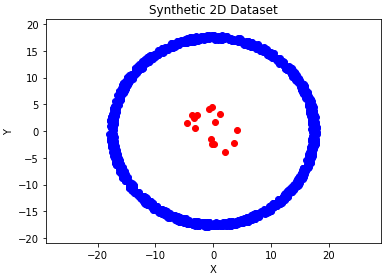

Data behind this chart, as committed beside it:
0, 1, is_normal
11.41, -12.87, 1
4.68, 16.93, 1
-15.56, 7.991, 1
-5.792, 16.88, 1
13.29, -11.53, 1
-3.285, 17.18, 1
-14.54, -10.2, 1
-6.306, -16.3, 1
17.62, -2.854, 1
17.77, 1.612, 1
17.13, -4.084, 1
-17.77, 2.7, 1
17.18, -3.949, 1
7.214, -15.4, 1
17.76, -1.953, 1
6.027, -16.93, 1
-8.301, -15.35, 1
-3.178, -17.67, 1
-17.63, 2.608, 1
3.782, 16.89, 1
-10.43, 13.53, 1
-0.851, -17.19, 1
-14.77, 9.18, 1
-17.26, -4.172, 1
16.25, -6.549, 1
5.445, -16.6, 1
12.13, -12.18, 1
9.396, 14.27, 1
-15.84, 6.984, 1
-12.36, -12.51, 1
-17.61, 1.345, 1
-13, 11.77, 1
-16.54, 4.803, 1
-9.244, -14.71, 1
-15.23, 7.794, 1
10.23, 13.59, 1
-17.26, 4.213, 1
16.92, 4.733, 1
-17.67, -0.3726, 1
-6.976, -15.84, 1
16.96, -1.536, 1
12.03, 13.17, 1
-9.438, -14.89, 1
0.7797, -17.26, 1
-12.01, -12.23, 1
12.53, -12.8, 1
-17.74, 2.541, 1
-17.44, 1.465, 1
-8.875, 15.15, 1
17.65, 2.943, 1
-0.4741, 17.49, 1
14.57, 9.911, 1
-16.09, -6.803, 1
6.113, 16.83, 1
-2.616, -16.88, 1
14.8, -8.492, 1
-15.9, -7.466, 1
15.3, -8.988, 1
-16.41, 6.234, 1
1.456, 17.02, 1
... 1,455 more rows
